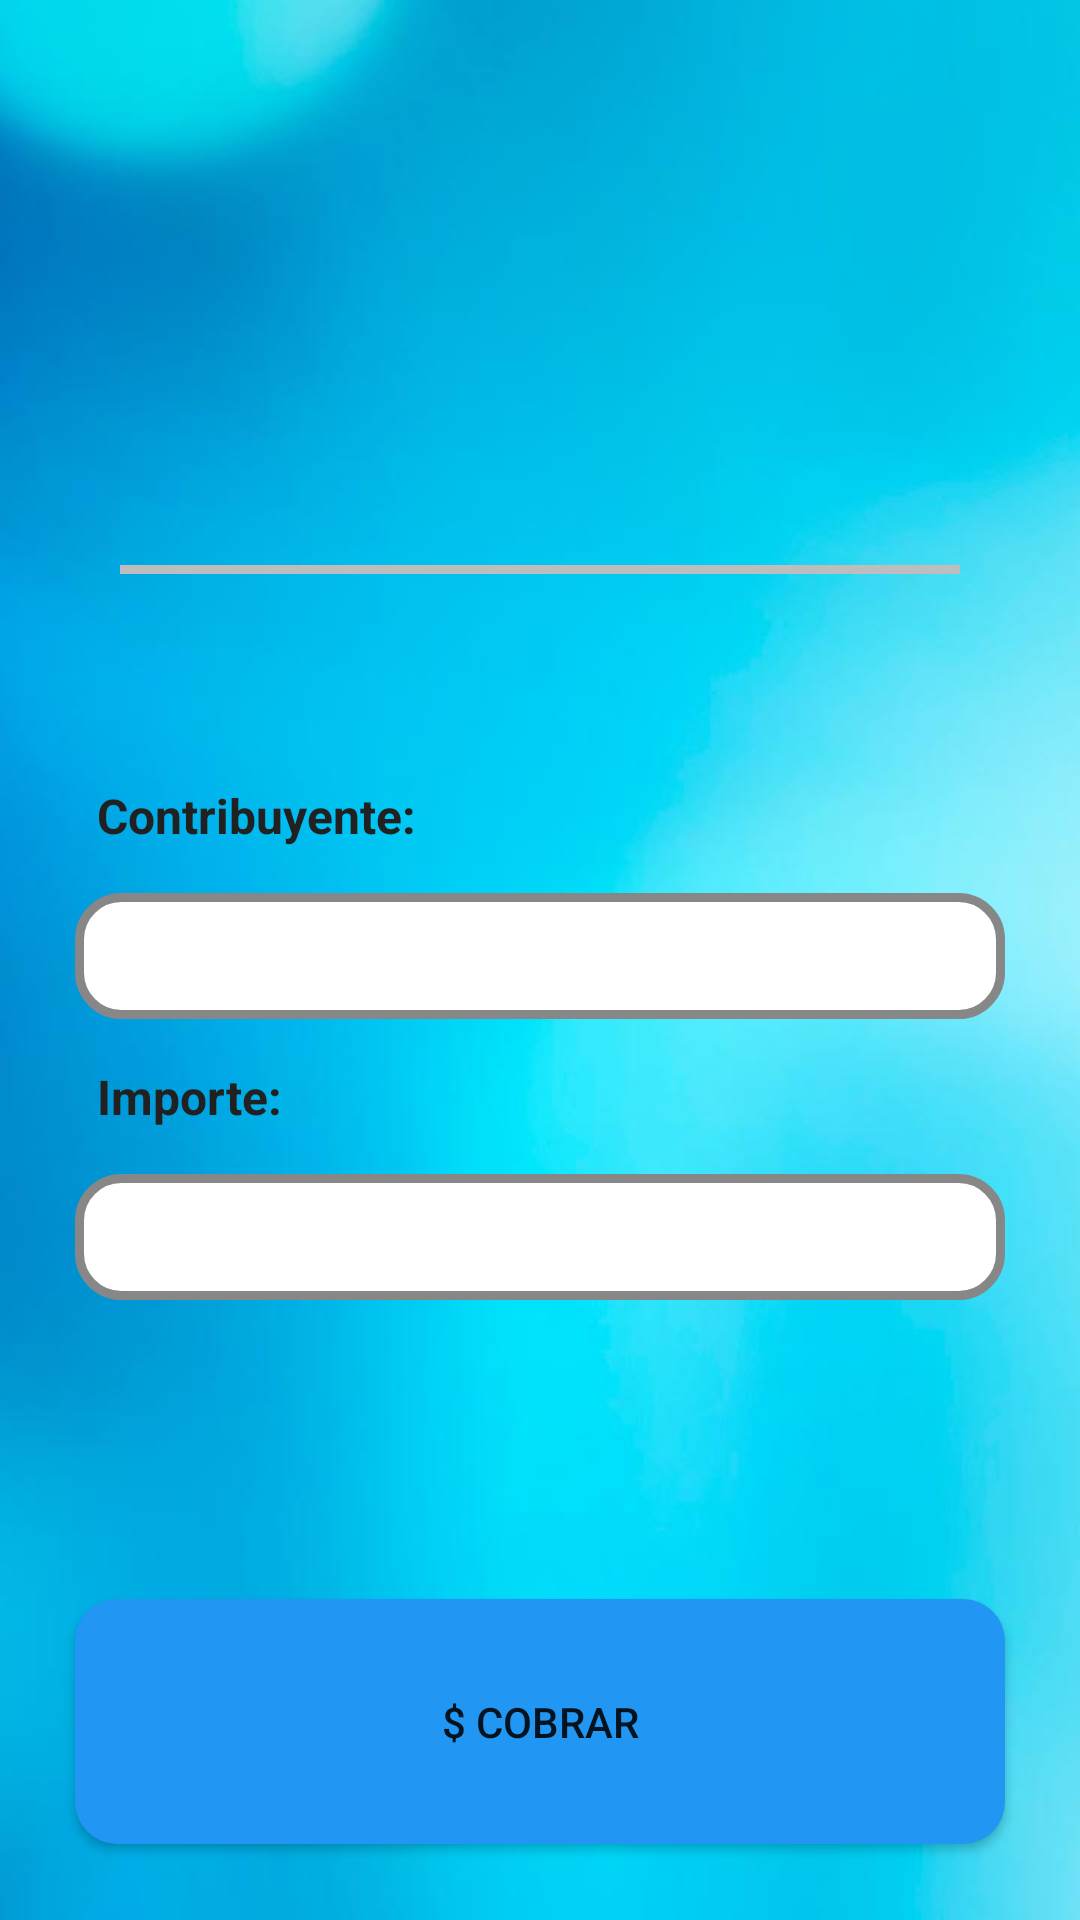

Produce the Android XML layout that renders to this screen, including the resource entries it uses.
<!-- AndroidManifest.xml: application theme AppTheme -->
<!-- res/layout/activity_domicilio.xml -->
<?xml version="1.0" encoding="utf-8"?>
<android.support.constraint.ConstraintLayout xmlns:android="http://schemas.android.com/apk/res/android"
    xmlns:app="http://schemas.android.com/apk/res-auto"
    xmlns:tools="http://schemas.android.com/tools"
    android:layout_width="match_parent"
    android:layout_height="match_parent"
    android:background="@drawable/azulclaro"
    tools:context="owl.app.limpia_publica.activities.DomicilioActivity">

    <LinearLayout
        android:layout_width="match_parent"
        android:layout_height="match_parent"
        android:orientation="vertical"
        android:layout_margin="10dp"
        android:gravity="center">

        <LinearLayout
            android:layout_width="match_parent"
            android:layout_height="0dp"
            android:layout_weight="0.20"
            android:orientation="vertical">

            <ImageView
                android:layout_width="match_parent"
                android:layout_height="100dp"
                android:layout_margin="15dp"
                android:background="@drawable/logo"/>

        </LinearLayout>

        <View
            android:layout_width="match_parent"
            android:layout_height="3dp"
            android:layout_marginLeft="30dp"
            android:layout_marginRight="30dp"
            android:layout_marginTop="15dp"
            android:background="@color/colorDivider" />

        <LinearLayout
            android:layout_width="match_parent"
            android:layout_height="0dp"
            android:layout_weight="0.40"
            android:orientation="vertical"
            android:gravity="center">

            <TextView
                android:layout_width="match_parent"
                android:layout_height="wrap_content"
                android:text="Contribuyente:"
                android:layout_marginLeft="15dp"
                android:textColor="@color/colorPrimaryText"
                android:textStyle="bold"
                android:textSize="16dp"/>

            <EditText
                android:id="@+id/editTextContribuyenteAct"
                android:layout_width="match_parent"
                android:layout_height="wrap_content"
                android:inputType="textPersonName"
                android:background="@drawable/editextformularioshape"
                android:layout_margin="15dp"
                android:gravity="center_horizontal"/>

            <TextView
                android:layout_width="match_parent"
                android:layout_height="wrap_content"
                android:text="Importe:"
                android:layout_marginLeft="15dp"
                android:textColor="@color/colorPrimaryText"
                android:textStyle="bold"
                android:textSize="16dp"/>

            <EditText
                android:id="@+id/editTextImporteAct"
                android:layout_width="match_parent"
                android:layout_height="wrap_content"
                android:background="@drawable/editextformularioshape"
                android:layout_margin="15dp"
                android:inputType="numberDecimal"
                android:gravity="center_horizontal"/>

        </LinearLayout>



        <Button
            android:id="@+id/cobrarButtonAct"
            android:layout_width="match_parent"
            android:layout_height="0dp"
            android:layout_weight="0.10"
            android:text="$ COBRAR"
            android:background="@drawable/buttonshape"
            android:layout_margin="15dp"/>

    </LinearLayout>

    <ProgressBar
        android:id="@+id/progressBarAct"
        android:layout_width="wrap_content"
        android:layout_height="wrap_content"
        android:layout_centerHorizontal="true"
        android:layout_centerVertical="true"
        android:visibility="gone" />

</android.support.constraint.ConstraintLayout>
<!-- resources referenced by this layout -->
<resources>
  <color name="colorDivider">#BDBDBD</color>
  <color name="colorPrimaryText">#212121</color>
  <!-- drawable azulclaro: jpg bitmap (drawable, 16161 bytes) -->
  <!-- drawable buttonshape (drawable) -->
  <?xml version="1.0" encoding="utf-8"?>
  <shape xmlns:android="http://schemas.android.com/apk/res/android" android:shape="rectangle" >
      <corners
          android:radius="14dp"
          />
      <gradient
          android:angle="45"
          android:centerX="35%"
          android:centerColor="@color/colorPrimary"
          android:startColor="@color/colorPrimary"
          android:endColor="@color/colorPrimary"
          android:type="linear"
          />
      <padding
          android:left="0dp"
          android:top="0dp"
          android:right="0dp"
          android:bottom="0dp"
          />
      <size
          android:width="270dp"
          android:height="42dp"
          />
  </shape>
  <!-- drawable editextformularioshape (drawable) -->
  <?xml version="1.0" encoding="utf-8"?>
  <shape xmlns:android="http://schemas.android.com/apk/res/android" android:shape="rectangle" >
      <corners
          android:topRightRadius="14dp"
          android:topLeftRadius="14dp"
          android:bottomRightRadius="14dp"
          android:bottomLeftRadius="14dp"
          />
      <gradient
          android:angle="45"
          android:centerX="35%"
          android:centerColor="@color/colorIcons"
          android:startColor="@color/colorIcons"
          android:endColor="@color/colorIcons"
          android:type="linear"
          />
      <padding
          android:left="0dp"
          android:top="0dp"
          android:right="0dp"
          android:bottom="0dp"
          />
      <size
          android:width="270dp"
          android:height="42dp"
          />
      <stroke
          android:width="3dp"
          android:color="#878787"
          />
  </shape>
  <style name="AppTheme" parent="Theme.AppCompat.Light.NoActionBar">
          
          <item name="colorPrimary">@color/colorPrimary</item>
          <item name="colorPrimaryDark">@color/colorPrimaryDark</item>
          <item name="colorAccent">@color/colorAccent</item>
      </style>
  <color name="colorPrimary">#2196F3</color>
  <color name="colorIcons">#FFFFFF</color>
  <color name="colorPrimaryDark">#1976D2</color>
  <color name="colorAccent">#536DFE</color>
</resources>
